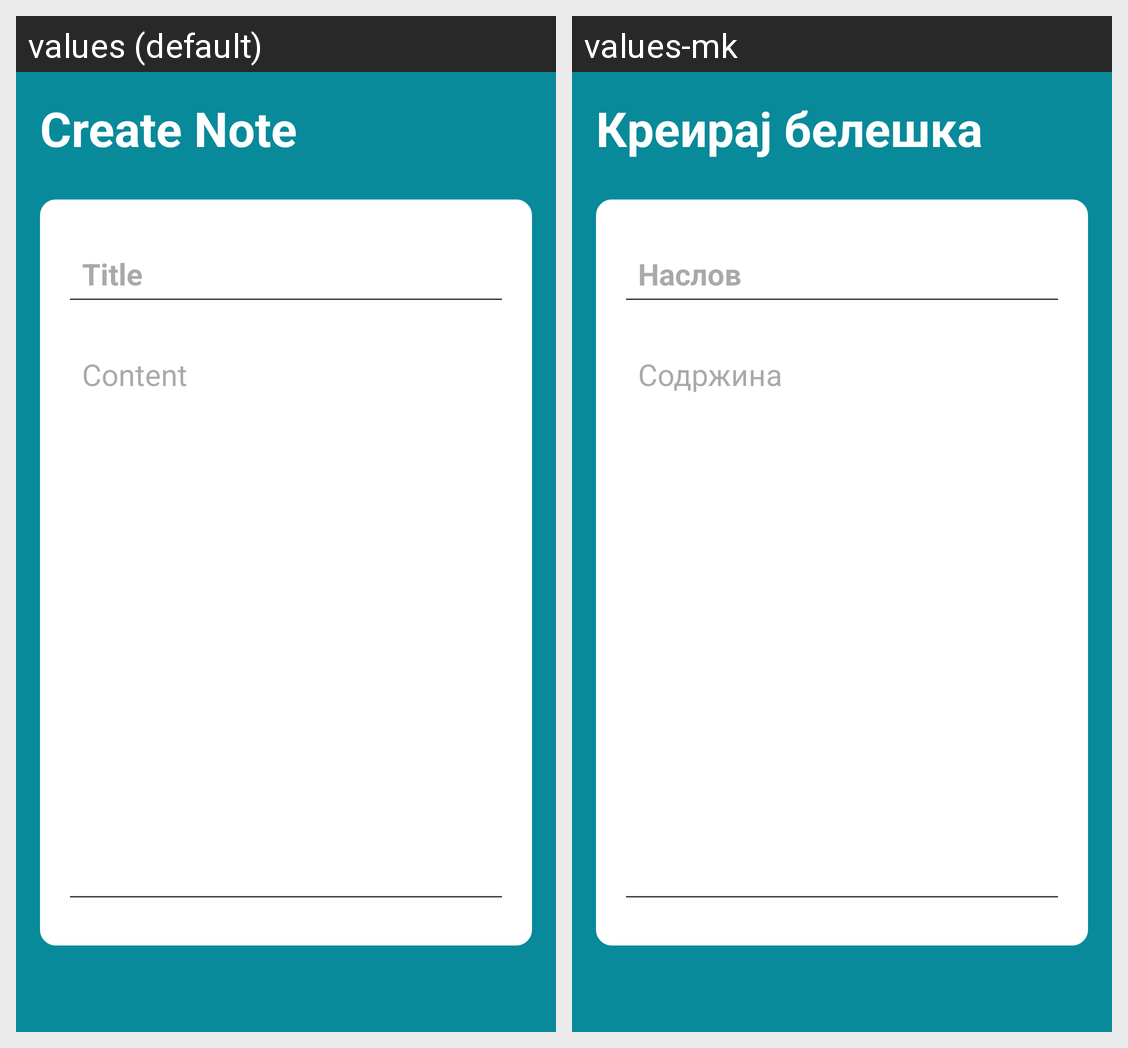

Translations of the strings shown on this Android screen, per locale in the grid:
Android screen res/layout/activity_note_details.xml rendered under 2 locales, left to right: values (default), values-mk. Device: Nexus 5 (rendered at 1080×1920; each locale shown at half size, 540×960, under a caption strip naming it); theme Theme.NoteMaster.
Strings drawn on this screen, with the default value and each locale's value (text and hints the layout hard-codes, and strings that could not be matched under every locale, appear in the picture but are not listed):

create_note
  values: Create Note
  values-mk: Креирај белешка

title
  values: Title
  values-mk: Наслов

content
  values: Content
  values-mk: Содржина
